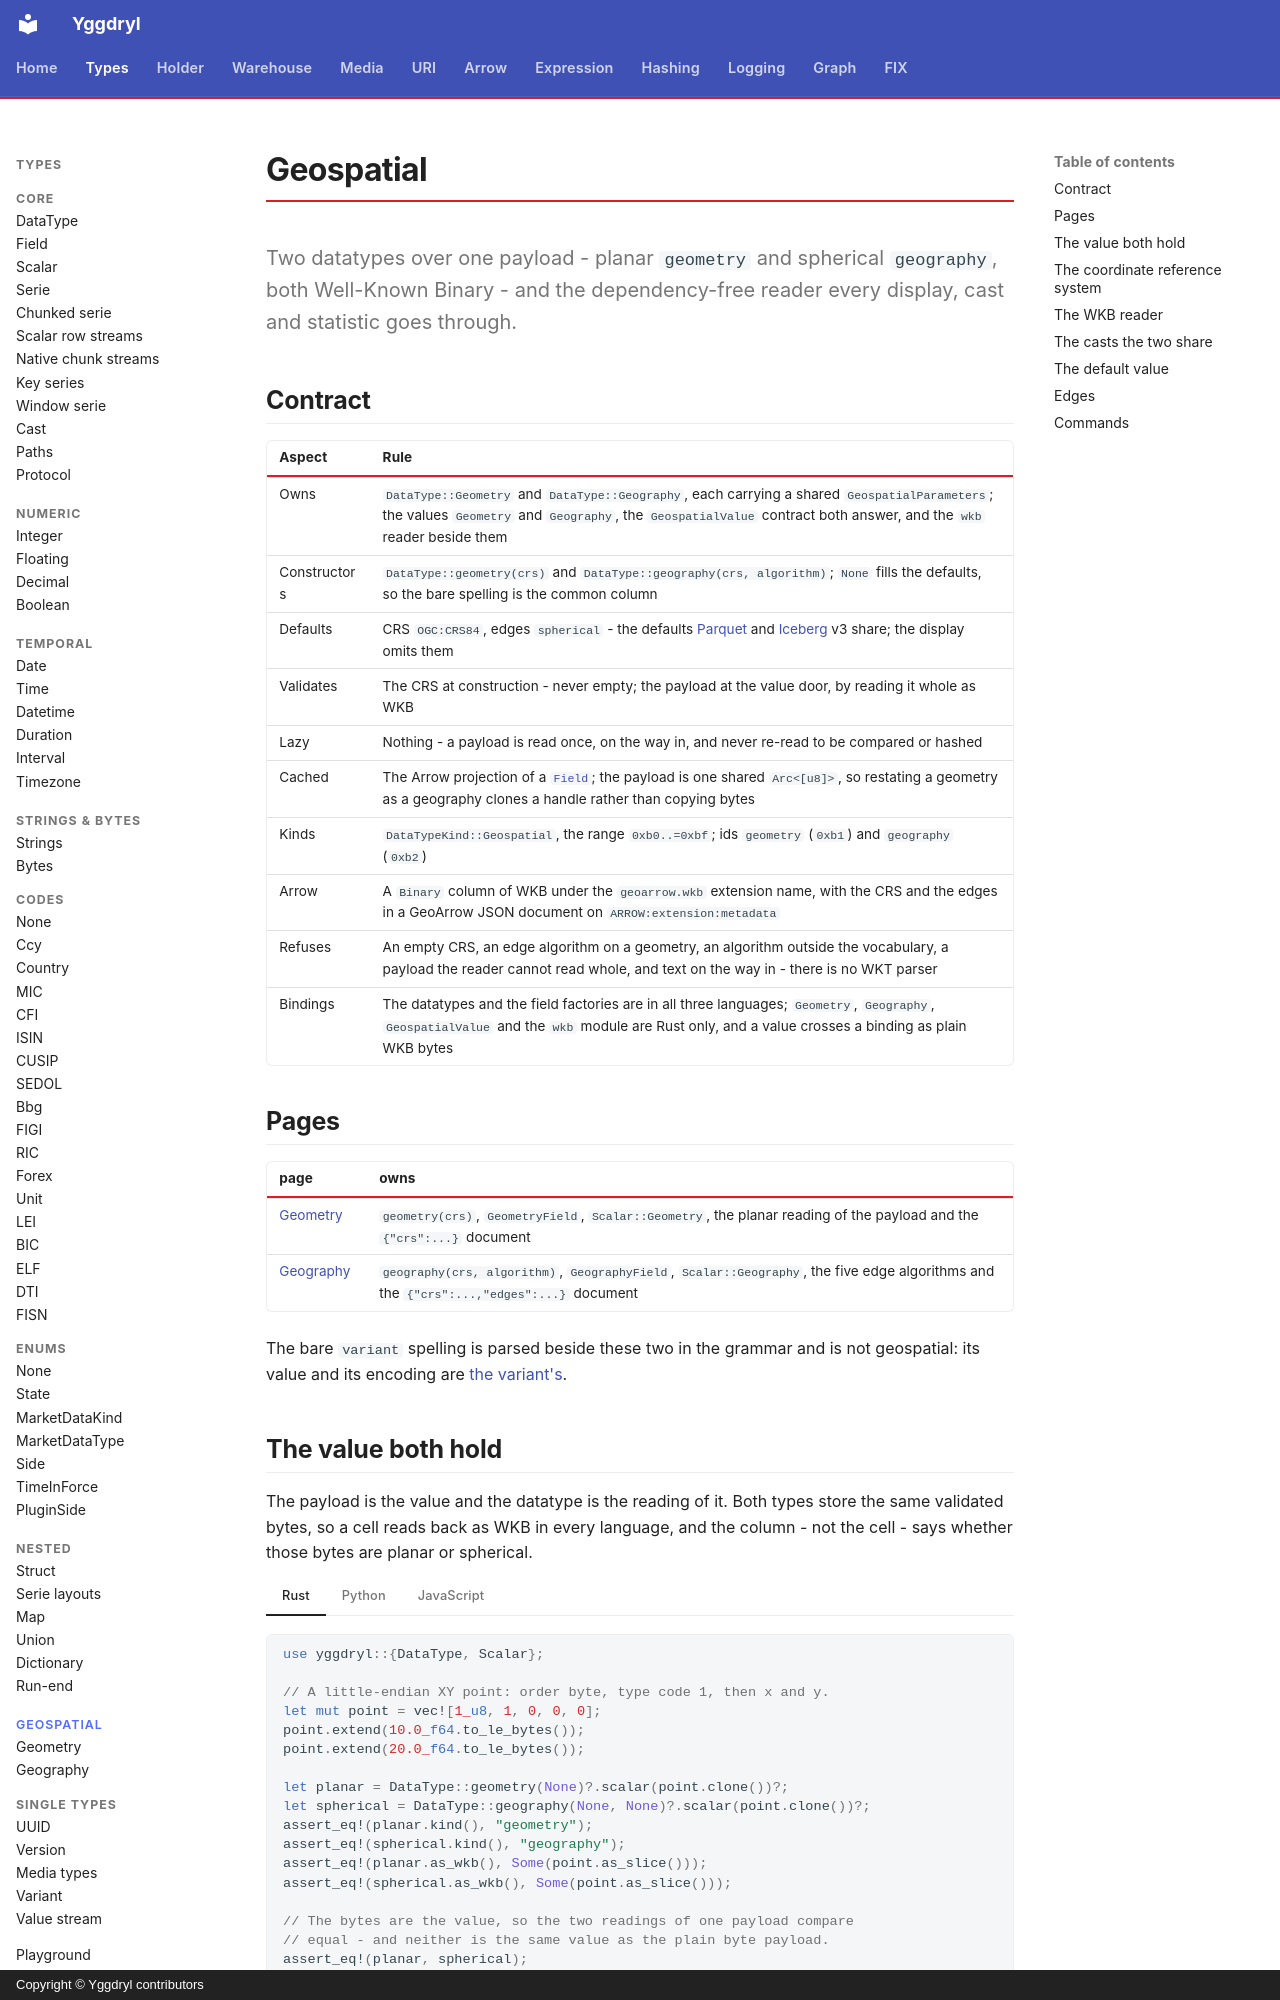

repository: Platob/yggdryl · page: types/geospatial/index.html · generator: mkdocs · copyright: Copyright © Yggdryl contributors

# Geospatial

Two datatypes over one payload - planar `geometry` and spherical `geography`, both Well-Known Binary - and the dependency-free reader every display, cast and statistic goes through.

## Contract

| Aspect | Rule |
| --- | --- |
| Owns | `DataType::Geometry` and `DataType::Geography`, each carrying a shared `GeospatialParameters`; the values `Geometry` and `Geography`, the `GeospatialValue` contract both answer, and the `wkb` reader beside them |
| Constructors | `DataType::geometry(crs)` and `DataType::geography(crs, algorithm)`; `None` fills the defaults, so the bare spelling is the common column |
| Defaults | CRS `OGC:CRS84`, edges `spherical` - the defaults [Parquet](../../media/parquet.md) and [Iceberg](../../media/iceberg.md) v3 share; the display omits them |
| Validates | The CRS at construction - never empty; the payload at the value door, by reading it whole as WKB |
| Lazy | Nothing - a payload is read once, on the way in, and never re-read to be compared or hashed |
| Cached | The Arrow projection of a [`Field`](../field.md); the payload is one shared `Arc<[u8]>`, so restating a geometry as a geography clones a handle rather than copying bytes |
| Kinds | `DataTypeKind::Geospatial`, the range `0xb0..=0xbf`; ids `geometry` (`0xb1`) and `geography` (`0xb2`) |
| Arrow | A `Binary` column of WKB under the `geoarrow.wkb` extension name, with the CRS and the edges in a GeoArrow JSON document on `ARROW:extension:metadata` |
| Refuses | An empty CRS, an edge algorithm on a geometry, an algorithm outside the vocabulary, a payload the reader cannot read whole, and text on the way in - there is no WKT parser |
| Bindings | The datatypes and the field factories are in all three languages; `Geometry`, `Geography`, `GeospatialValue` and the `wkb` module are Rust only, and a value crosses a binding as plain WKB bytes |

## Pages

| page | owns |
| --- | --- |
| [Geometry](geometry.md) | `geometry(crs)`, `GeometryField`, `Scalar::Geometry`, the planar reading of the payload and the `{"crs":...}` document |
| [Geography](geography.md) | `geography(crs, algorithm)`, `GeographyField`, `Scalar::Geography`, the five edge algorithms and the `{"crs":...,"edges":...}` document |

The bare `variant` spelling is parsed beside these two in the grammar and is not
geospatial: its value and its encoding are [the variant's](../variant.md).
